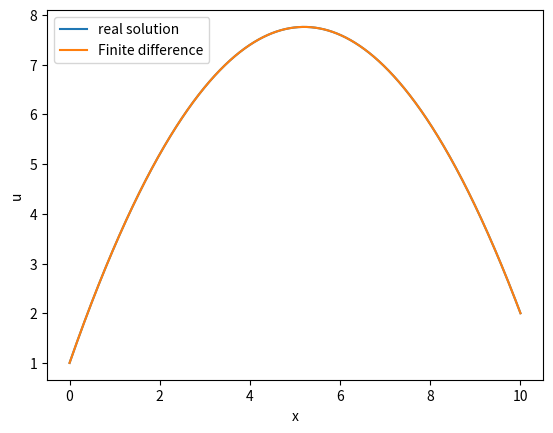

The script that saved this image:
# -*- coding: utf-8 -*-
"""
Created on Thu Apr 13 21:59:11 2023

[redacted]
"""

import numpy as np
import matplotlib.pyplot as plt
import scipy.sparse as ss

def finite_difference(a,b,alpha,beta,D,q):
    """
    This function is a BVP solver that is capable of finding 
    numerical solutions to ODEs using finite difference method.

    Parameters
    ----------
    a : int/float
        Left boundary
    b : int/float
        Right boundary
    alpha : int/float
        Value at Left boundary 
    beta : int/float
        Value at Left boundary 
    D: int/float
        Parameter in the ODE
    q : callable
        User defined function of q(x)
        e.g. q = lambda x: 2*x+1 or 
            q = lambda x : x*0 + p (if q(x) = p for all x)

    Returns
    -------
    u : numpy array
        The solutions of ODE in the domain

    """
    
    # convert ode BVP into a system of algebraic equations

    N = 100000
    dx = (b-a)/N
    x = np.linspace(a,b,N-1)
    # second order differentiation: D*(u[i+1] -2u[i] + u[i-1])/(dx)^2 +q[i]= 0 

    # Build matrix vector form to represent the system of equations. There are N-1 equations as there are N-1 unknowns.
    # build A-DD
    A = ss.lil_matrix((N-1, N-1))

    # the first row and the last row are quite different.We deal with them seperately
    A[0,0]=-2
    A[0,1]=1
    A[N-2,N-2]=-2
    A[N-2,N-3]=1

    # for the rest of the row, coefficient for u[i+1] is 1, u[i] is -2,u[i-1] is 1
    for i in range(N-3):
       A[i+1,i]=1
       A[i+1,i+1]=-2
       A[i+1,i+2]=1

    #right side of the equations:b-DD
    B = np.zeros(N-1)
    #put initail and end conditions
    B[0]=alpha
    B[N-2]=beta


    # account for q term
    Q  = q(x)

    # use sparse matrix to solve the matrix-vector form of equation
    u = ss.linalg.spsolve(A, -B-(((dx)**2)*Q)/D)

    return [u,x]
# %%

if __name__ == '__main__':

    a = 0 
    b = 10
    alpha = 1
    beta = 2
    N =100000
    D =2
    q = lambda x: x*0 +1 # q[x] =1
    
    z = finite_difference(a,b,alpha,beta,D,q)
    
    # test the accuray, use finite difference, it equals real solution with an error tolerance 1e-3
    def real_soln2(x):
        soln = (-1/(2*D))*(x-a)*(x-b)+((beta-alpha)/(b-a))*(x-a)+alpha
        return soln
    print(np.allclose(z[0],real_soln2(z[1]),1e-3))

    plt.plot(z[1],real_soln2(z[1]),z[1],z[0])
    plt.xlabel('x')
    plt.ylabel('u')
    plt.legend(['real solution','Finite difference'])

